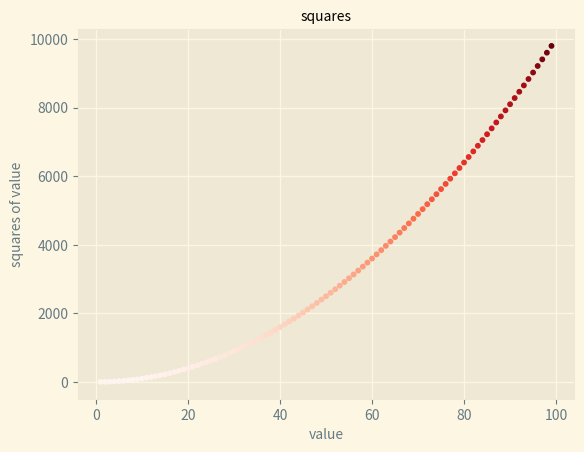

Generate this figure with matplotlib:
import matplotlib.pyplot as plt

x = range(1,100)
y = [i**2 for i in x]

# 选择内置样式
plt.style.use('Solarize_Light2')
flg, ax = plt.subplots()

# 绘制图表
ax.scatter(x, y, c=y, cmap=plt.cm.Reds, s=10)

ax.set_title("squares", fontsize=10)
ax.set_xlabel("value", fontsize=10)
ax.set_ylabel("squares of value", fontsize=10)
ax.tick_params(axis="both", labelsize=10)

# 使用matplotlib查看器显示绘制的图表
plt.show()

# plt.savefig('scatter.png', bbox_inches='tight')
